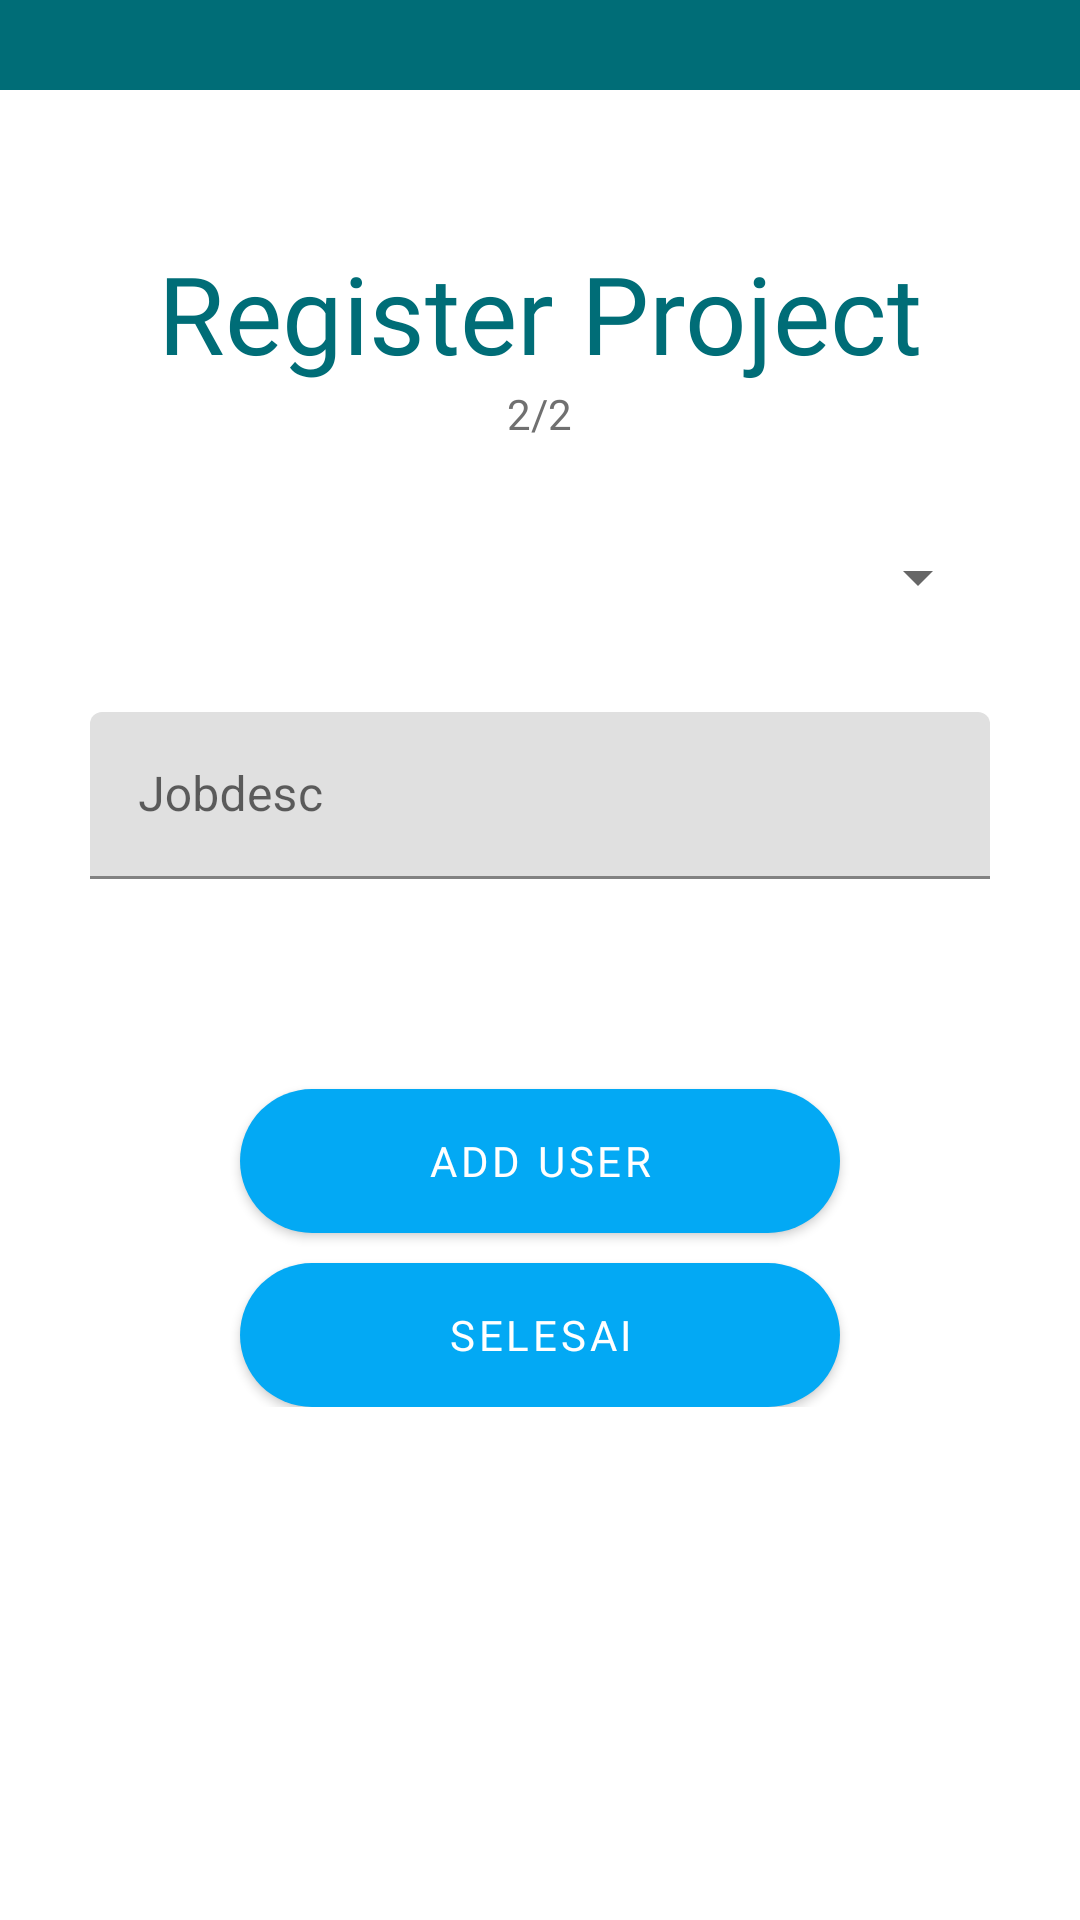

Android layout source for this screen:
<!-- AndroidManifest.xml: application theme Theme.Internship -->
<!-- res/layout/activity_register_project1.xml -->
<?xml version="1.0" encoding="utf-8"?>
<LinearLayout xmlns:android="http://schemas.android.com/apk/res/android"
    xmlns:app="http://schemas.android.com/apk/res-auto"
    xmlns:tools="http://schemas.android.com/tools"
    android:layout_width="match_parent"
    android:layout_height="match_parent"
    android:gravity="center|top"
    android:orientation="vertical"
    tools:context=".RegisterProject1">

    <androidx.appcompat.widget.Toolbar
        android:id="@+id/toolbar"
        android:layout_width="match_parent"
        android:layout_height="30dp"
        android:background="@color/Main_Blue"/>

    <ScrollView
        android:layout_width="match_parent"
        android:layout_height="match_parent">

        <LinearLayout
            android:layout_width="match_parent"
            android:layout_height="wrap_content"
            android:gravity="center|top"
            android:orientation="vertical">

            <TextView
                android:id="@+id/textView3"
                android:layout_width="wrap_content"
                android:layout_height="wrap_content"
                android:layout_marginTop="50sp"
                android:fontFamily="@font/nunito_bold"
                android:text="Register Project"
                android:textColor="@color/Main_Blue"
                android:textSize="36sp" />

            <TextView
                android:layout_width="wrap_content"
                android:layout_height="wrap_content"
                android:fontFamily="@font/nunito_semibold"
                android:textColor="@color/Secondary_Grey"
                android:text="2/2"/>

            <Spinner
                android:id="@+id/proj_name_spinner"
                android:layout_width="300sp"
                android:layout_height="wrap_content"
                android:layout_marginTop="30sp"
                android:paddingVertical="15sp"
                android:paddingHorizontal="9sp"/>

            <com.google.android.material.textfield.TextInputLayout
                android:id="@+id/proj_jobdesc_layout"
                android:layout_width="300sp"
                android:layout_height="wrap_content"
                android:layout_marginTop="30sp">

                <com.google.android.material.textfield.TextInputEditText
                    android:id="@+id/proj_jobdesc_text"
                    android:layout_width="match_parent"
                    android:layout_height="wrap_content"
                    android:hint="Jobdesc" />
            </com.google.android.material.textfield.TextInputLayout>

            <Button
                android:id="@+id/proj_btn_register"
                android:layout_width="200dp"
                android:layout_height="wrap_content"
                android:layout_marginTop="70sp"
                android:fontFamily="@font/nunito_bold"
                android:background="@drawable/bg_tombol"
                android:textColor="@color/Pure_White"
                android:text="Add User"/>

            <Button
                android:id="@+id/proj_btn_selesai"
                android:layout_width="200dp"
                android:layout_height="wrap_content"
                android:layout_marginTop="10sp"
                android:fontFamily="@font/nunito_bold"
                android:background="@drawable/bg_tombol"
                android:textColor="@color/Pure_White"
                android:text="Selesai"/>
        </LinearLayout>
    </ScrollView>

</LinearLayout>
<!-- resources referenced by this layout -->
<resources>
  <color name="Main_Blue">#006D77</color>
  <color name="Pure_White">#FFFFFF</color>
  <color name="Secondary_Grey">#707070</color>
  <!-- drawable bg_tombol (drawable) -->
  <?xml version="1.0" encoding="utf-8"?>
  <shape xmlns:android="http://schemas.android.com/apk/res/android">
      <solid
          android:color="@color/Main_Blue"/>
  
      <corners
          android:radius="50dp" />
  </shape>
  <style name="Theme.Internship" parent="Theme.MaterialComponents.DayNight.NoActionBar">
          
          <item name="colorPrimary">@color/purple_500</item>
          <item name="colorPrimaryVariant">@color/purple_700</item>
          <item name="colorOnPrimary">@color/white</item>
          
          <item name="colorSecondary">@color/teal_200</item>
          <item name="colorSecondaryVariant">@color/teal_700</item>
          <item name="colorOnSecondary">@color/black</item>
          
          <item name="android:statusBarColor" tools:targetApi="l">?attr/colorPrimaryVariant</item>
          
      </style>
  <color name="purple_500">#03A9F4</color>
  <color name="purple_700">#ffffff</color>
  <color name="white">#ffffff</color>
  <color name="teal_200">#ffffff</color>
  <color name="teal_700">#ffffff</color>
  <color name="black">#000000</color>
</resources>
